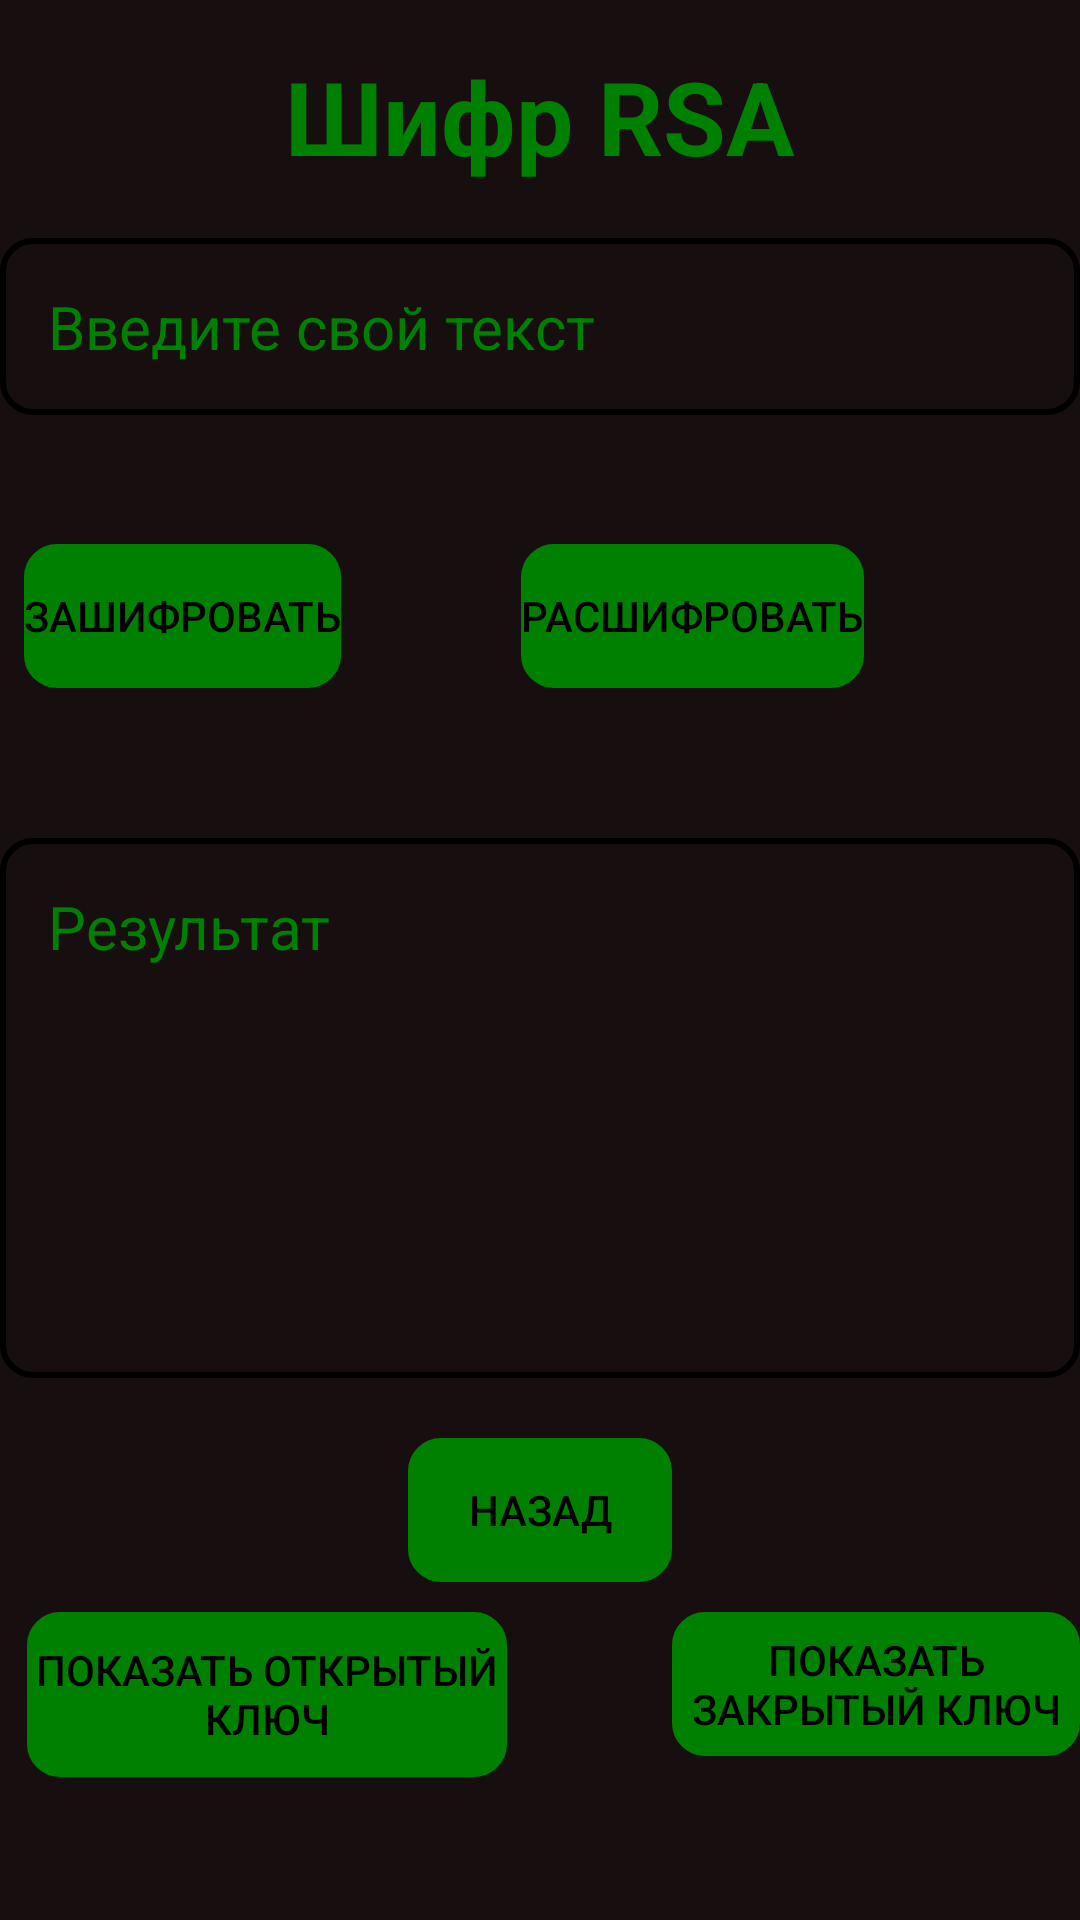

Android layout source for this screen:
<!-- AndroidManifest.xml: application theme Theme.AndroidMessenger -->
<!-- res/layout/activity_rsa.xml -->
<?xml version="1.0" encoding="utf-8"?>
<ScrollView xmlns:android="http://schemas.android.com/apk/res/android"
    xmlns:app="http://schemas.android.com/apk/res-auto"
    xmlns:tools="http://schemas.android.com/tools"
    android:id="@+id/main"
    android:layout_width="match_parent"
    android:layout_height="match_parent"
    android:background="#170F0F"
    tools:context=".Ciphers.RsaActivity">
    <RelativeLayout
        android:layout_width="match_parent"
        android:layout_height="match_parent">


    <TextView
        android:id="@+id/title"
        android:layout_width="wrap_content"
        android:layout_height="wrap_content"
        android:layout_centerHorizontal="true"
        android:paddingTop="16dp"
        android:text="Шифр RSA"
        android:textColor="@color/green"
        android:textSize="34sp"
        android:textStyle="bold" />

    <EditText
        android:id="@+id/inputText"
        android:layout_width="match_parent"
        android:layout_height="wrap_content"
        android:layout_below="@id/title"
        android:layout_marginTop="18dp"
        android:background="@drawable/search_bkg"
        android:hint="Введите свой текст"
        android:padding="16dp"
        android:textSize="20dp"
        android:textColor="@color/green"
        android:textColorHint="@color/green"
        android:textColorHighlight="#00FF00"
        android:enabled="true"
        android:textIsSelectable="true"
        android:focusable="true"
        android:longClickable="true"
        />


    <LinearLayout
        android:id="@+id/buttons"
        android:layout_width="400dp"
        android:layout_height="wrap_content"
        android:layout_below="@+id/inputText"
        android:layout_alignParentEnd="true"
        android:layout_marginTop="21dp"
        >

        <Button
            android:id="@+id/encode"
            android:layout_width="wrap_content"
            android:layout_height="wrap_content"
            android:layout_alignParentStart="true"
            android:layout_marginStart="8dp"
            android:layout_marginTop="22dp"
            android:background="@drawable/search_bkg"
            android:onClick="encodeText"
            android:text="Зашифровать"
            android:textColor="@color/black"
            app:backgroundTint="@color/green" />

        <Button
            android:id="@+id/decode"
            android:layout_width="wrap_content"
            android:layout_height="wrap_content"
            android:layout_marginStart="60dp"
            android:layout_marginTop="22dp"
            android:layout_toEndOf="@id/encode"
            android:background="@drawable/search_bkg"
            android:onClick="decodeText"
            android:text="Расшифровать"
            android:textColor="@color/black"
            app:backgroundTint="@color/green" />
    </LinearLayout>

    <TextView
        android:id="@+id/outputText"
        android:layout_width="match_parent"
        android:layout_height="180dp"
        android:layout_below="@+id/buttons"
        android:layout_marginTop="50dp"
        android:background="@drawable/search_bkg"
        android:hint="Результат"
        android:padding="16dp"
        android:textColor="@color/green"
        android:textColorHighlight="#00FF00"
        android:enabled="true"
        android:textIsSelectable="true"
        android:focusable="true"
        android:longClickable="true"
        android:textSize="20dp" />

    <Button
        android:id="@+id/backButton"
        android:layout_width="wrap_content"
        android:layout_height="wrap_content"
        android:layout_below="@id/outputText"
        android:layout_centerHorizontal="true"
        android:layout_marginTop="20dp"
        android:background="@drawable/search_bkg"
        android:onClick="goBack"
        android:text="Назад"
        android:textColor="@color/black"
        app:backgroundTint="@color/green" />

        <Button
            android:id="@+id/showPublicKeyButton"
            android:layout_width="160dp"
            android:layout_height="55dp"
            android:layout_below="@+id/outputText"
            android:layout_alignParentStart="true"
            android:layout_marginStart="9dp"
            android:layout_marginTop="78dp"
            android:layout_marginRight="-24dp"
            android:background="@drawable/search_bkg"
            android:text="Показать открытый ключ"
            android:textColor="@color/black"
            app:backgroundTint="@color/green" />

        <Button
            android:id="@+id/showPrivateKeyButton"
            android:layout_width="wrap_content"
            android:layout_height="wrap_content"
            android:layout_below="@+id/outputText"
            android:layout_alignParentEnd="true"
            android:layout_marginLeft="0dp"
            android:layout_marginTop="78dp"
            android:layout_marginEnd="0dp"
            android:layout_toRightOf="@id/backButton"
            android:background="@drawable/search_bkg"
            android:text="Показать закрытый ключ"
            android:textColor="@color/black"
            app:backgroundTint="@color/green" />
    </RelativeLayout>

</ScrollView>
<!-- resources referenced by this layout -->
<resources>
  <color name="black">#FF000000</color>
  <color name="green">#008000</color>
  <!-- drawable search_bkg (drawable) -->
  <?xml version="1.0" encoding="utf-8"?>
  <shape xmlns:android="http://schemas.android.com/apk/res/android"
      android:shape="rectangle">
      <corners
          android:radius="10dp"/>
      <stroke
          android:color="@color/black"
          android:width="2dp"/>
  </shape>
  <style name="Theme.AndroidMessenger" parent="Base.Theme.AndroidMessenger" />
  <style name="Base.Theme.AndroidMessenger" parent="Theme.Material3.DayNight.NoActionBar">
          <item name="android:textColorHint">@color/green</item>
          <item name="android:editTextColor">@color/green</item>
          <item name="android:statusBarColor">@color/green</item>
          <item name="android:navigationBarColor">@color/green</item>
          
          
      </style>
</resources>
